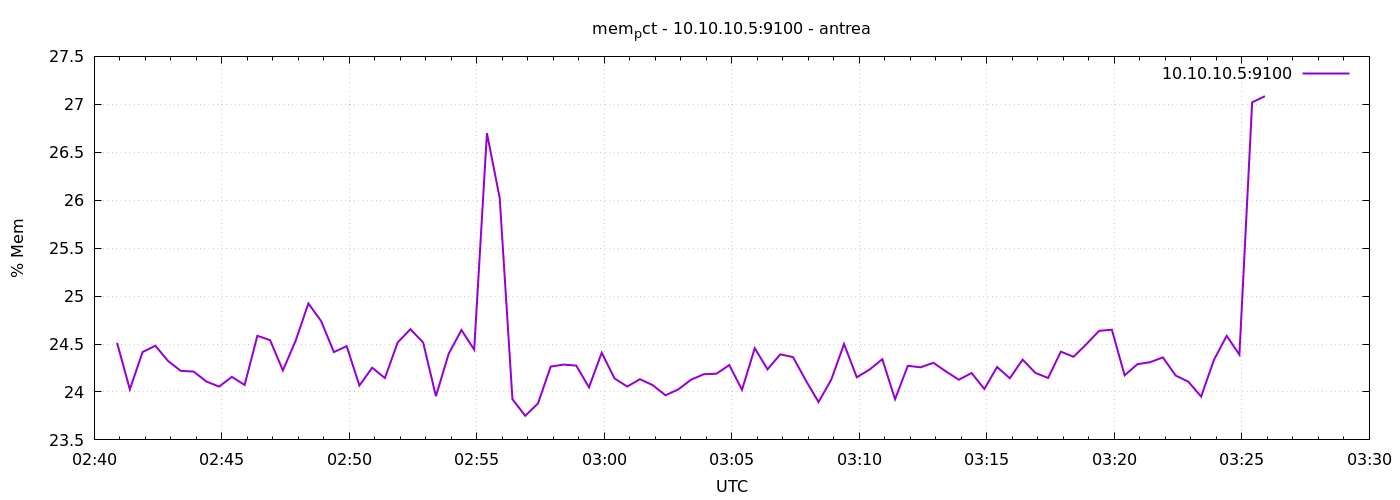

The table this chart was drawn from, first rows:
1777257654	24.512142205198028
1777257684	24.03
1777257714	24.42
1777257744	24.48
1777257774	24.32
1777257804	24.22
1777257834	24.21
1777257864	24.11
1777257894	24.06
1777257924	24.16
1777257954	24.07
1777257984	24.59
1777258014	24.54
1777258044	24.22
1777258074	24.53
1777258104	24.92
1777258134	24.74
1777258164	24.42
1777258194	24.48
1777258224	24.07
1777258254	24.25
1777258284	24.15
1777258314	24.52
1777258344	24.65
1777258374	24.52
1777258404	23.96
1777258434	24.4
1777258464	24.65
1777258494	24.44
1777258524	26.7
1777258554	26.02
1777258584	23.92
1777258614	23.75
1777258644	23.88
1777258674	24.26
1777258704	24.29
1777258734	24.28
1777258764	24.05
1777258794	24.41
1777258824	24.14
1777258854	24.06
1777258884	24.13
1777258914	24.07
1777258944	23.97
1777258974	24.03
1777259004	24.13
1777259034	24.18
1777259064	24.19
1777259094	24.28
1777259124	24.02
1777259154	24.46
1777259184	24.24
1777259214	24.39
1777259244	24.36
1777259274	24.12
1777259304	23.89
1777259334	24.13
1777259364	24.5
1777259394	24.15
1777259424	24.23
1777259454	24.34
... 30 more rows
